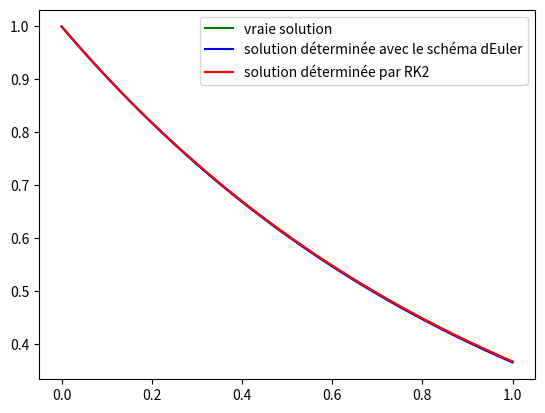

Write the Python code that produced this figure.
import numpy as np
import matplotlib.pyplot as plt
from math import *

def solve_euler_explicit(f,x0,dt,t0=0,tf=1):
    """
    Cette fonction résout une équation différentielle à l'aide de la méthode d'Euler et renvoie les tableaux des t et des x au cours de la résolution 
    """
    s=floor(tf/dt)
    t = [k*dt for k in range(s+1)]
    x = np.zeros((s+1))
    x[0]=x0
    for k in range(0,s):
        x[k+1]=x[k]+dt*f(t[k],x[k])
    return t,x

def i(t,x):
    return -x

def h(t,x):
    return 3*x*(1-x/100)

def g(t,x):
    return np.array([x[1],-x[0]-x[1]])

def solve_rk_2(f,x0,dt,t0=0,tf=1):
    """
    Cette fonction résout une équation différentielle à l'aide de la méthode de Runge-Kata-2 et renvoie les tableaux des t et des x au cours de la résolution
    """
    s=floor(tf/dt)
    t = [k*dt for k in range(s+1)]
    x = np.zeros((s+1))
    x[0]=x0
    for k in range(0,s):
        x[k+1]=x[k]+dt*f(t[k]+dt/2,x[k]+dt/2*f(t[k],x[k]))
    return t,x
    
def affiche(courbe):
    for t,x in courbe:
        plt.plot(t,x)
    plt.show()
    


te,xe=(solve_euler_explicit(i,1,0.01))
tr,xr=(solve_rk_2(i,1,0.01))

ts=te
xs=[]
for a in ts:
    xs.append(exp(-a))
plt.plot(ts,xs,label='vraie solution',color='green')
plt.plot(te,xe,label='solution déterminée avec le schéma dEuler',color='blue')
plt.plot(tr,xr,label='solution déterminée par RK2',color='red')
plt.legend()
plt.show()
